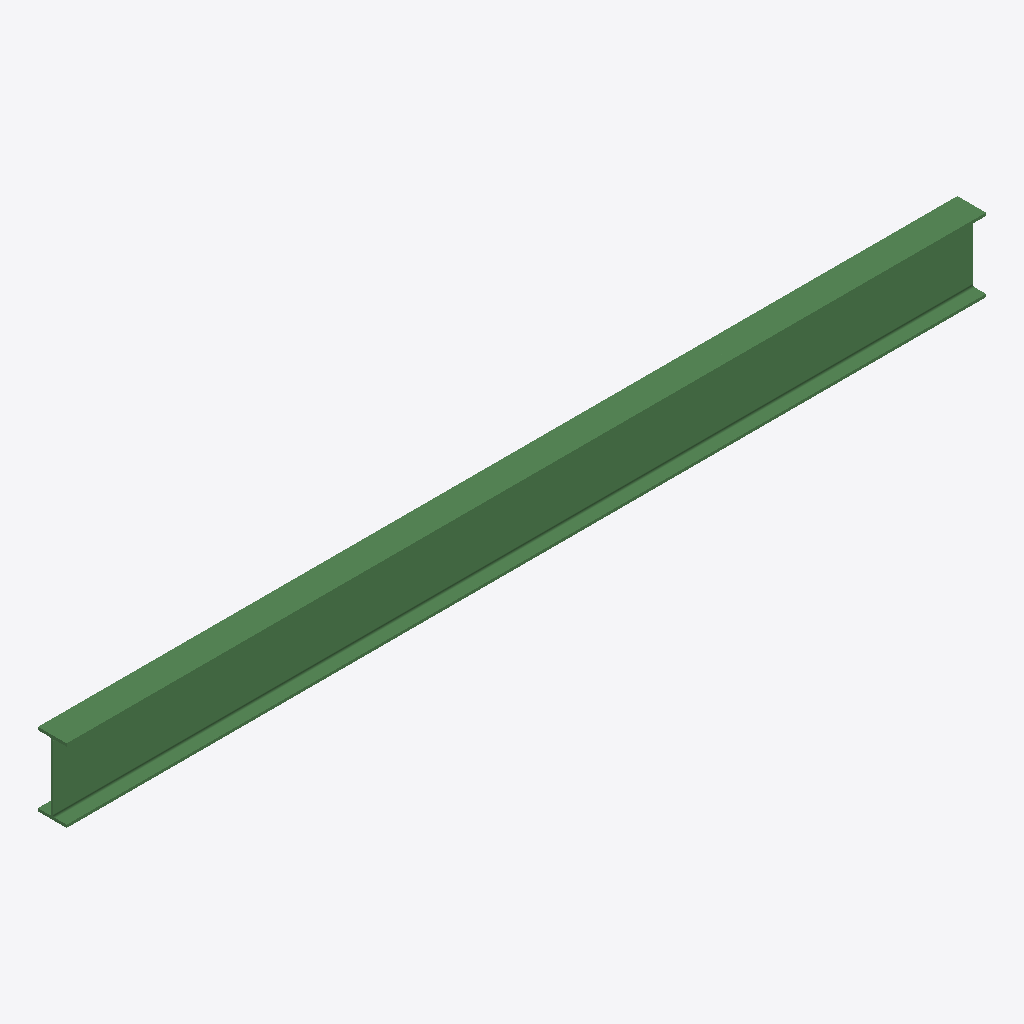
Isometric view of an IFC building model (IFC-SPF (STEP), schema IFC2X3, length unit metre), seen from the south-west, elements coloured by IFC class: 1 beam (green).
Extent 3270.4 m × 102.2 m × 260.4 m (x, y, z). Storeys (1): Default Building Storey at 0.00 m. Elements (1): 1 IfcBeam.

HEADER;
FILE_DESCRIPTION(('ViewDefinition [CoordinationView]'),'2;1');
FILE_NAME('/Users/macbook/Desktop/BIM/data/rst_advanced/IfcBeam122.ifc','2018-08-31T00:05:47-0400',('Unknown Author','info@ifctoolsproject.com'),('Unknown Organization'),'IFC Tools Project - IFC2x3 Java Toolbox','IFC2x3 Java Toolbox 2.0','Unknown Authorizer');
FILE_SCHEMA(('IFC2X3'));
ENDSEC;
DATA;
#55=IFCPROJECT('3N12fFBZn038GUSvv30C3a',#47,'Default Project','Description of Default Project',$,$,$,(#50),#54);
#57=IFCBUILDING('2sifehMsvEvRC0fznXrQA7',#47,'Default Building','Description',$,#56,$,$,.ELEMENT.,$,$,$);
#58=IFCBUILDINGSTOREY('2oaWJllVP0pRjmm$UQtght',#47,'Default Building Storey','Description',$,#56,$,$,.ELEMENT.,$);
#1=IFCBEAM('17qC4eX$v65AOIXuxtQbmP',#2,'UB-Universal Beam:254x102x28UB:128145',$,'UB-Universal Beam:254x102x28UB:71877',#3,#4,'128145');
ENDSEC;
